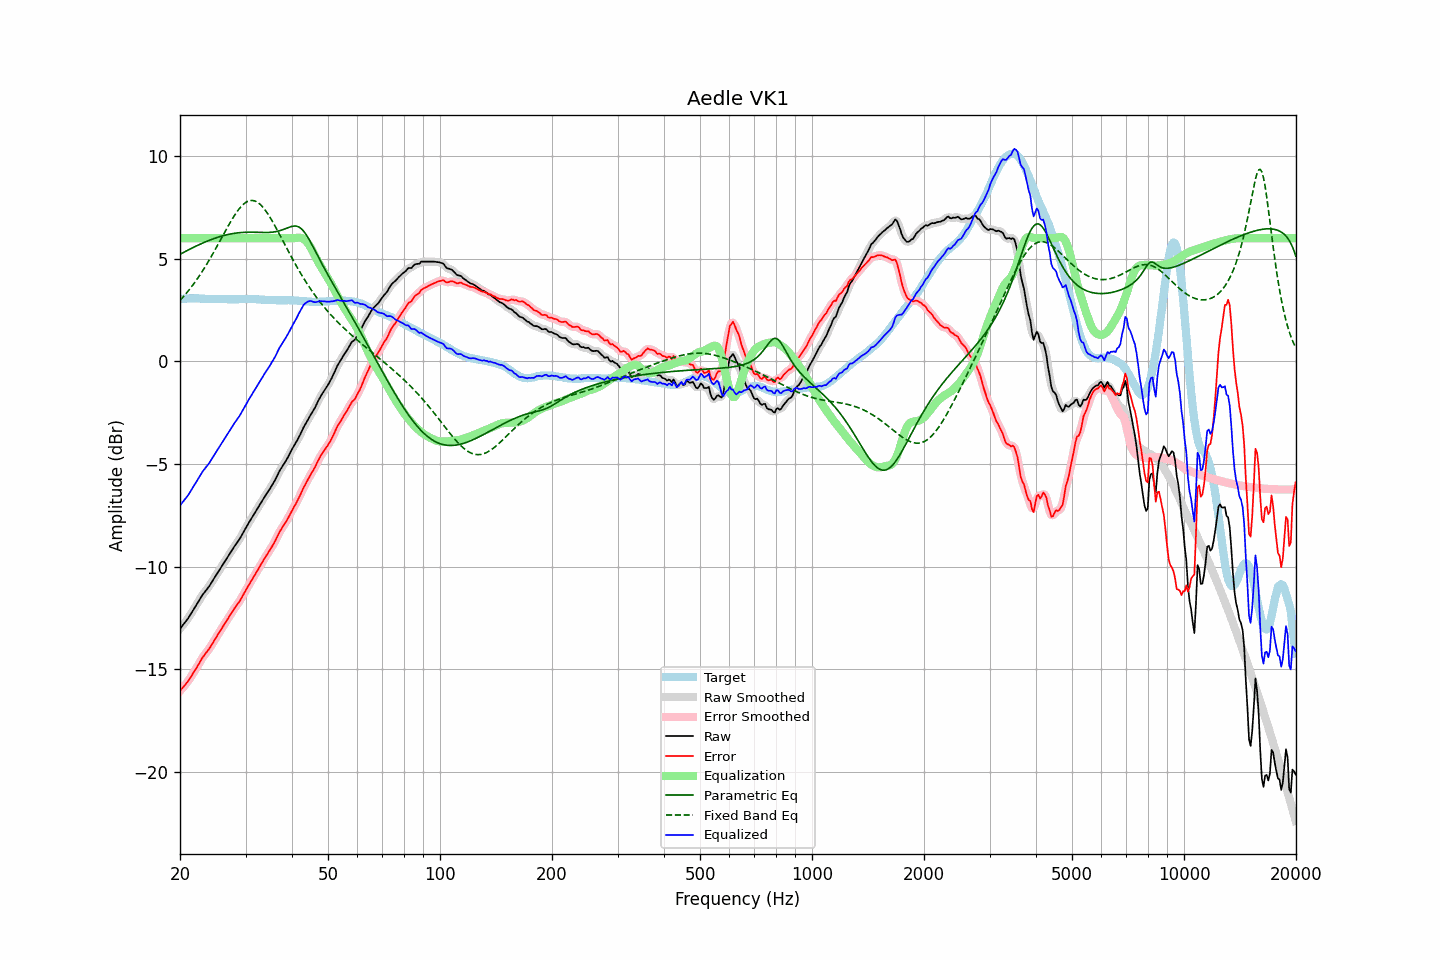

The file beside this chart, header and first rows:
frequency, raw, error, smoothed, error_smoothed, equalization, parametric_eq, fixed_band_eq, equalized_raw, equalized_smoothed, target
20.00, -13.02, -16.05, -13.02, -16.05, 6.00, 5.21, 2.97, -7.02, -7.02, 3.03
20.20, -12.92, -15.96, -12.93, -15.96, 6.00, 5.25, 3.05, -6.92, -6.93, 3.04
20.40, -12.82, -15.87, -12.83, -15.87, 6.00, 5.30, 3.14, -6.82, -6.83, 3.05
20.61, -12.73, -15.77, -12.73, -15.78, 6.00, 5.34, 3.23, -6.73, -6.73, 3.05
20.81, -12.62, -15.68, -12.62, -15.68, 6.00, 5.38, 3.32, -6.62, -6.62, 3.06
21.02, -12.52, -15.58, -12.51, -15.58, 6.00, 5.42, 3.42, -6.52, -6.51, 3.06
21.23, -12.39, -15.46, -12.40, -15.46, 6.00, 5.46, 3.51, -6.39, -6.40, 3.07
21.44, -12.27, -15.34, -12.27, -15.34, 6.00, 5.50, 3.61, -6.27, -6.27, 3.07
21.66, -12.14, -15.21, -12.14, -15.21, 6.00, 5.54, 3.72, -6.14, -6.14, 3.07
21.87, -12.01, -15.08, -12.02, -15.09, 6.00, 5.58, 3.82, -6.01, -6.02, 3.07
22.09, -11.89, -14.97, -11.89, -14.96, 6.00, 5.61, 3.93, -5.89, -5.89, 3.08
22.31, -11.76, -14.84, -11.76, -14.83, 6.00, 5.65, 4.05, -5.76, -5.76, 3.08
22.54, -11.64, -14.70, -11.63, -14.70, 6.00, 5.69, 4.16, -5.64, -5.63, 3.07
22.76, -11.50, -14.56, -11.50, -14.56, 6.00, 5.72, 4.28, -5.50, -5.50, 3.06
22.99, -11.37, -14.43, -11.38, -14.44, 6.00, 5.76, 4.40, -5.37, -5.38, 3.06
23.22, -11.27, -14.33, -11.27, -14.32, 6.00, 5.79, 4.52, -5.27, -5.27, 3.05
23.45, -11.17, -14.22, -11.17, -14.22, 6.00, 5.83, 4.65, -5.17, -5.17, 3.04
23.69, -11.07, -14.12, -11.08, -14.12, 6.00, 5.86, 4.78, -5.07, -5.08, 3.04
23.92, -10.97, -14.02, -10.97, -14.01, 6.00, 5.89, 4.91, -4.97, -4.97, 3.04
24.16, -10.85, -13.90, -10.85, -13.89, 6.00, 5.92, 5.04, -4.85, -4.85, 3.04
24.40, -10.72, -13.76, -10.72, -13.77, 6.00, 5.95, 5.18, -4.72, -4.72, 3.04
24.65, -10.59, -13.64, -10.60, -13.64, 6.00, 5.98, 5.32, -4.59, -4.60, 3.04
24.89, -10.47, -13.51, -10.47, -13.51, 6.00, 6.01, 5.46, -4.47, -4.47, 3.04
25.14, -10.34, -13.38, -10.34, -13.38, 6.00, 6.03, 5.60, -4.34, -4.34, 3.04
25.39, -10.22, -13.25, -10.22, -13.26, 6.00, 6.06, 5.74, -4.22, -4.22, 3.03
25.65, -10.10, -13.13, -10.10, -13.13, 6.00, 6.08, 5.89, -4.10, -4.10, 3.03
25.91, -9.98, -13.01, -9.98, -13.01, 6.00, 6.10, 6.03, -3.98, -3.98, 3.03
26.16, -9.85, -12.88, -9.85, -12.88, 6.00, 6.12, 6.17, -3.85, -3.85, 3.03
26.43, -9.73, -12.75, -9.73, -12.75, 6.00, 6.15, 6.32, -3.73, -3.73, 3.03
26.69, -9.60, -12.63, -9.60, -12.63, 6.00, 6.16, 6.46, -3.60, -3.60, 3.03
26.96, -9.47, -12.50, -9.48, -12.50, 6.00, 6.18, 6.60, -3.47, -3.48, 3.03
27.23, -9.35, -12.38, -9.35, -12.38, 6.00, 6.20, 6.74, -3.35, -3.35, 3.03
27.50, -9.23, -12.26, -9.23, -12.26, 6.00, 6.21, 6.87, -3.23, -3.23, 3.03
27.77, -9.11, -12.14, -9.11, -12.14, 6.00, 6.23, 7.00, -3.11, -3.11, 3.03
28.05, -8.99, -12.02, -9.00, -12.02, 6.00, 6.24, 7.12, -2.99, -3.00, 3.02
28.33, -8.88, -11.91, -8.89, -11.91, 6.00, 6.25, 7.24, -2.88, -2.89, 3.02
28.62, -8.77, -11.80, -8.77, -11.80, 6.00, 6.26, 7.35, -2.77, -2.77, 3.02
28.90, -8.66, -11.69, -8.66, -11.68, 6.00, 6.27, 7.45, -2.66, -2.66, 3.03
29.19, -8.52, -11.55, -8.52, -11.56, 6.00, 6.27, 7.54, -2.52, -2.52, 3.03
29.48, -8.38, -11.41, -8.38, -11.42, 6.00, 6.28, 7.62, -2.38, -2.38, 3.03
29.78, -8.23, -11.27, -8.24, -11.27, 6.00, 6.28, 7.69, -2.23, -2.24, 3.04
30.08, -8.10, -11.13, -8.10, -11.14, 6.00, 6.29, 7.74, -2.10, -2.10, 3.04
30.38, -7.97, -11.00, -7.96, -11.00, 6.00, 6.29, 7.79, -1.97, -1.96, 3.04
30.68, -7.83, -10.87, -7.83, -10.87, 6.00, 6.29, 7.82, -1.83, -1.83, 3.04
30.99, -7.70, -10.74, -7.70, -10.74, 6.00, 6.29, 7.83, -1.70, -1.70, 3.03
31.30, -7.57, -10.61, -7.57, -10.61, 6.00, 6.29, 7.84, -1.57, -1.57, 3.03
31.61, -7.44, -10.48, -7.44, -10.48, 6.00, 6.29, 7.82, -1.44, -1.44, 3.03
31.93, -7.32, -10.35, -7.31, -10.34, 6.00, 6.29, 7.80, -1.32, -1.31, 3.03
32.24, -7.18, -10.20, -7.19, -10.21, 6.00, 6.28, 7.76, -1.18, -1.19, 3.02
32.57, -7.06, -10.08, -7.06, -10.08, 6.00, 6.28, 7.70, -1.06, -1.06, 3.02
32.89, -6.93, -9.95, -6.93, -9.95, 6.00, 6.28, 7.64, -0.93, -0.93, 3.02
33.22, -6.80, -9.81, -6.81, -9.81, 6.00, 6.28, 7.56, -0.80, -0.81, 3.01
33.55, -6.68, -9.69, -6.68, -9.68, 6.00, 6.28, 7.47, -0.68, -0.68, 3.00
33.89, -6.55, -9.55, -6.56, -9.55, 6.00, 6.28, 7.37, -0.55, -0.56, 2.99
34.23, -6.43, -9.42, -6.43, -9.43, 6.00, 6.28, 7.26, -0.43, -0.43, 2.99
34.57, -6.31, -9.30, -6.31, -9.30, 6.00, 6.28, 7.14, -0.31, -0.31, 2.99
34.92, -6.19, -9.18, -6.19, -9.18, 6.00, 6.28, 7.02, -0.19, -0.19, 2.99
35.27, -6.06, -9.05, -6.07, -9.05, 6.00, 6.29, 6.88, -0.06, -0.07, 2.98
35.62, -5.93, -8.92, -5.94, -8.92, 6.00, 6.30, 6.75, 0.07, 0.06, 2.98
35.97, -5.80, -8.78, -5.79, -8.77, 6.00, 6.31, 6.61, 0.20, 0.21, 2.98
... 635 more rows
